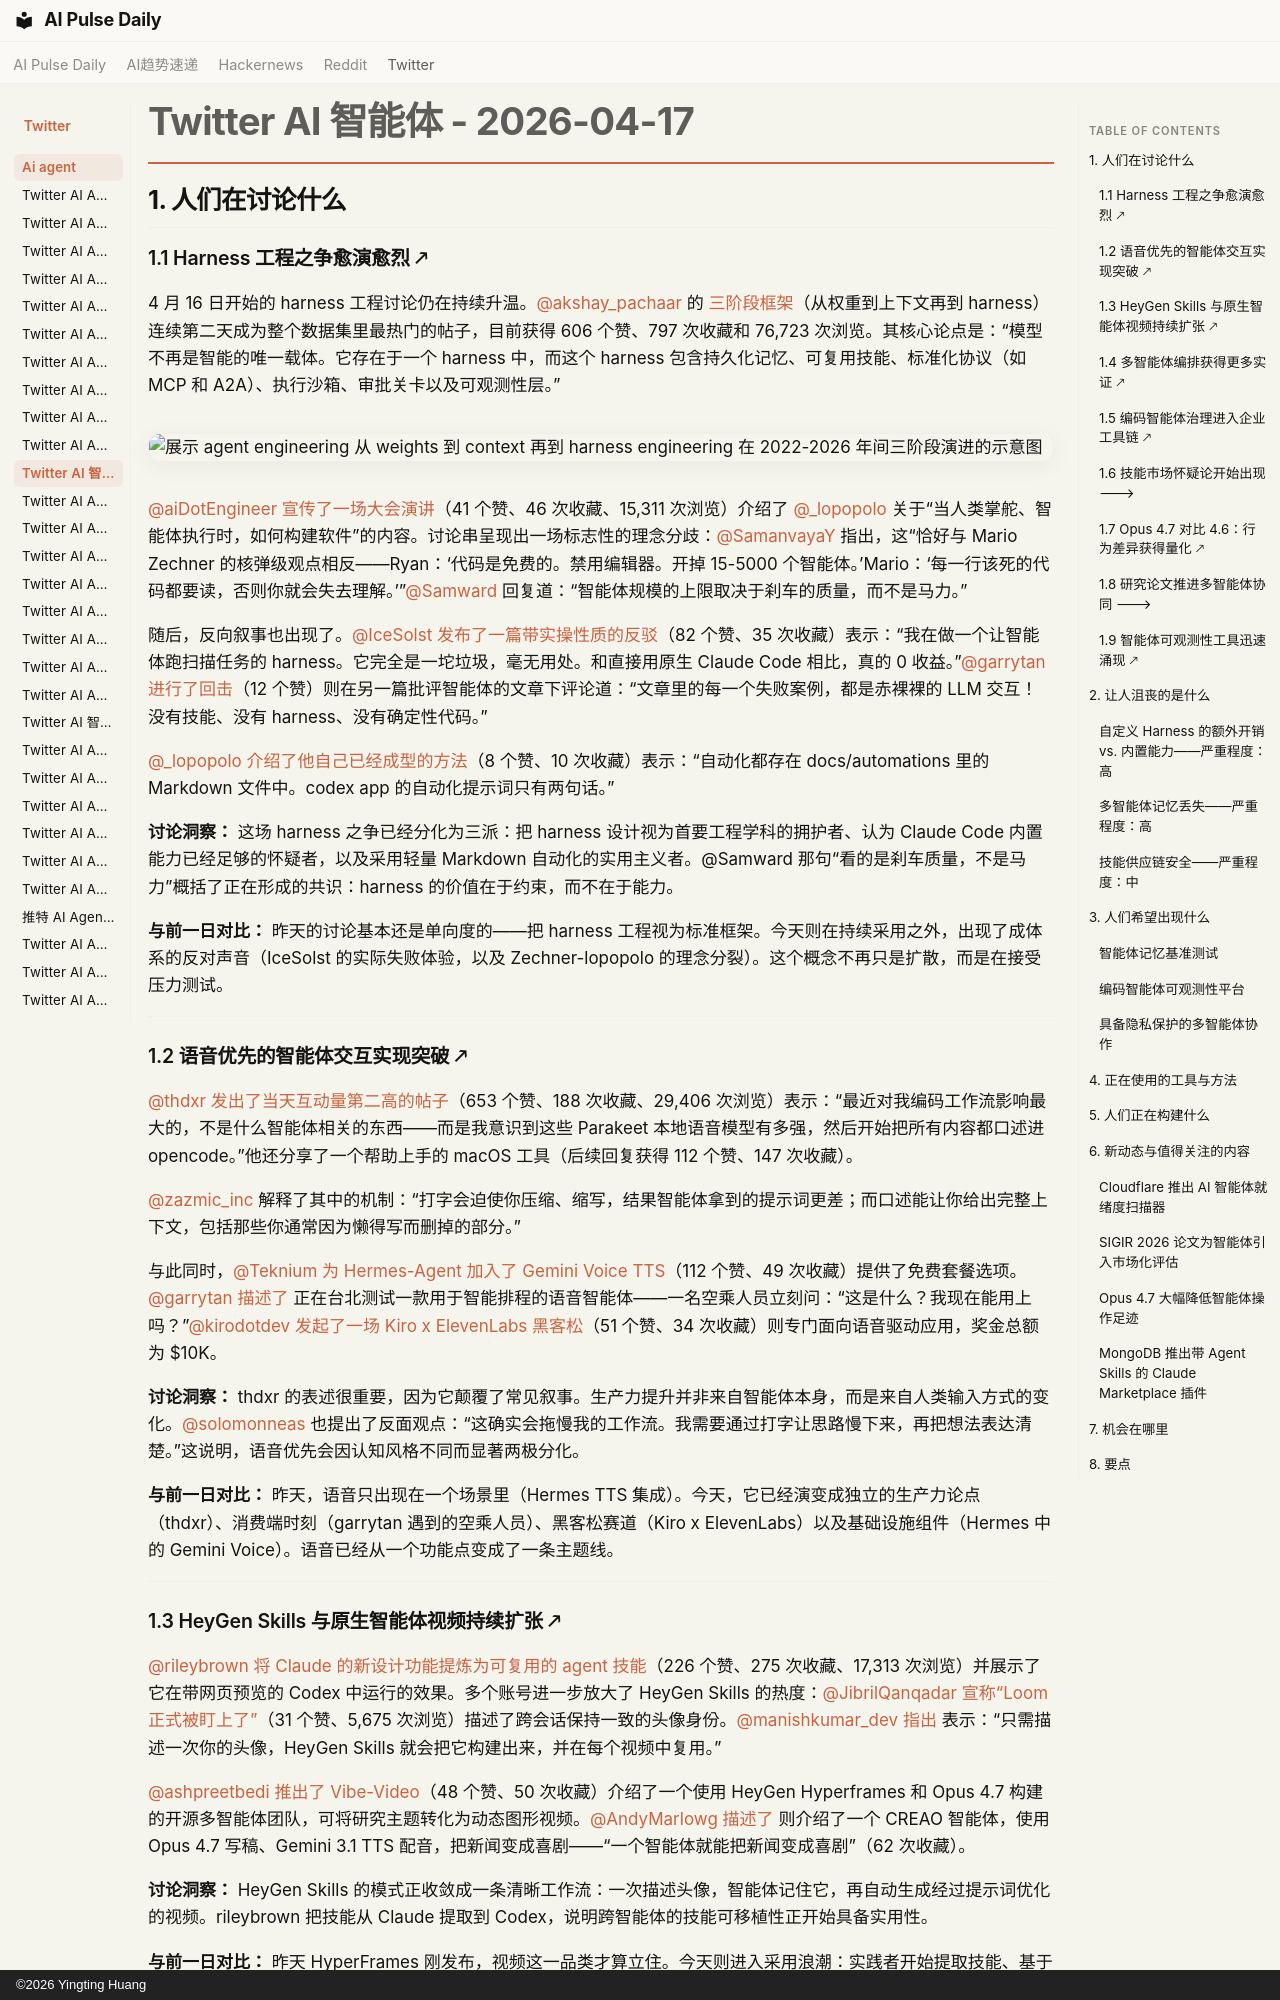

repository: vibewatch/vibewatch.github.io · page: twitter/ai-agent/2026-04-17.zh/index.html · generator: mkdocs · copyright: ©2026 Yingting Huang

# Twitter AI 智能体 - 2026-04-17

## 1. 人们在讨论什么

### 1.1 Harness 工程之争愈演愈烈 🡕

4 月 16 日开始的 harness 工程讨论仍在持续升温。[@akshay_pachaar](https://x.com/akshay_pachaar) 的 [三阶段框架](https://x.com/akshay_pachaar/status/2044763357300027842)（从权重到上下文再到 harness）连续第二天成为整个数据集里最热门的帖子，目前获得 606 个赞、797 次收藏和 76,723 次浏览。其核心论点是：“模型不再是智能的唯一载体。它存在于一个 harness 中，而这个 harness 包含持久化记忆、可复用技能、标准化协议（如 MCP 和 A2A）、执行沙箱、审批关卡以及可观测性层。”

![展示 agent engineering 从 weights 到 context 再到 harness engineering 在 2022-2026 年间三阶段演进的示意图](https://pbs.twimg.com/media/HGB1KOKbkAAx9vD.png)

[@aiDotEngineer](https://x.com/aiDotEngineer) [宣传了一场大会演讲](https://x.com/aiDotEngineer/status/2044937501593460773)（41 个赞、46 次收藏、15,311 次浏览）介绍了 [@_lopopolo](https://x.com/_lopopolo) 关于“当人类掌舵、智能体执行时，如何构建软件”的内容。讨论串呈现出一场标志性的理念分歧：[@SamanvayaY](https://x.com/SamanvayaY) 指出，这“恰好与 Mario Zechner 的核弹级观点相反——Ryan：‘代码是免费的。禁用编辑器。开掉 15-5000 个智能体。’Mario：‘每一行该死的代码都要读，否则你就会失去理解。’”[@Samward](https://x.com/Samward) 回复道：“智能体规模的上限取决于刹车的质量，而不是马力。”

随后，反向叙事也出现了。[@IceSolst](https://x.com/IceSolst) [发布了一篇带实操性质的反驳](https://x.com/IceSolst/status/2045234234596487306)（82 个赞、35 次收藏）表示：“我在做一个让智能体跑扫描任务的 harness。它完全是一坨垃圾，毫无用处。和直接用原生 Claude Code 相比，真的 0 收益。”[@garrytan](https://x.com/garrytan) [进行了回击](https://x.com/garrytan/status/2045233921584189935)（12 个赞）则在另一篇批评智能体的文章下评论道：“文章里的每一个失败案例，都是赤裸裸的 LLM 交互！没有技能、没有 harness、没有确定性代码。”

[@_lopopolo](https://x.com/_lopopolo) [介绍了他自己已经成型的方法](https://x.com/_lopopolo/status/2045245935228510213)（8 个赞、10 次收藏）表示：“自动化都存在 docs/automations 里的 Markdown 文件中。codex app 的自动化提示词只有两句话。”

**讨论洞察：** 这场 harness 之争已经分化为三派：把 harness 设计视为首要工程学科的拥护者、认为 Claude Code 内置能力已经足够的怀疑者，以及采用轻量 Markdown 自动化的实用主义者。@Samward 那句“看的是刹车质量，不是马力”概括了正在形成的共识：harness 的价值在于约束，而不在于能力。

**与前一日对比：** 昨天的讨论基本还是单向度的——把 harness 工程视为标准框架。今天则在持续采用之外，出现了成体系的反对声音（IceSolst 的实际失败体验，以及 Zechner-lopopolo 的理念分裂）。这个概念不再只是扩散，而是在接受压力测试。

---

### 1.2 语音优先的智能体交互实现突破 🡕

[@thdxr](https://x.com/thdxr) [发出了当天互动量第二高的帖子](https://x.com/thdxr/status/2045228857460998636)（653 个赞、188 次收藏、29,406 次浏览）表示：“最近对我编码工作流影响最大的，不是什么智能体相关的东西——而是我意识到这些 Parakeet 本地语音模型有多强，然后开始把所有内容都口述进 opencode。”他还分享了一个帮助上手的 macOS 工具（后续回复获得 112 个赞、147 次收藏）。

[@zazmic_inc](https://x.com/zazmic_inc) 解释了其中的机制：“打字会迫使你压缩、缩写，结果智能体拿到的提示词更差；而口述能让你给出完整上下文，包括那些你通常因为懒得写而删掉的部分。”

与此同时，[@Teknium](https://x.com/Teknium) [为 Hermes-Agent 加入了 Gemini Voice TTS](https://x.com/Teknium/status/2044916042875777369)（112 个赞、49 次收藏）提供了免费套餐选项。[@garrytan](https://x.com/garrytan) [描述了](https://x.com/garrytan/status/2044937522028191826) 正在台北测试一款用于智能排程的语音智能体——一名空乘人员立刻问：“这是什么？我现在能用上吗？”[@kirodotdev](https://x.com/kirodotdev) [发起了一场 Kiro x ElevenLabs 黑客松](https://x.com/kirodotdev/status/2045196793277710643)（51 个赞、34 次收藏）则专门面向语音驱动应用，奖金总额为 $10K。

**讨论洞察：** thdxr 的表述很重要，因为它颠覆了常见叙事。生产力提升并非来自智能体本身，而是来自人类输入方式的变化。[@solomonneas](https://x.com/solomonneas) 也提出了反面观点：“这确实会拖慢我的工作流。我需要通过打字让思路慢下来，再把想法表达清楚。”这说明，语音优先会因认知风格不同而显著两极分化。

**与前一日对比：** 昨天，语音只出现在一个场景里（Hermes TTS 集成）。今天，它已经演变成独立的生产力论点（thdxr）、消费端时刻（garrytan 遇到的空乘人员）、黑客松赛道（Kiro x ElevenLabs）以及基础设施组件（Hermes 中的 Gemini Voice）。语音已经从一个功能点变成了一条主题线。

---
